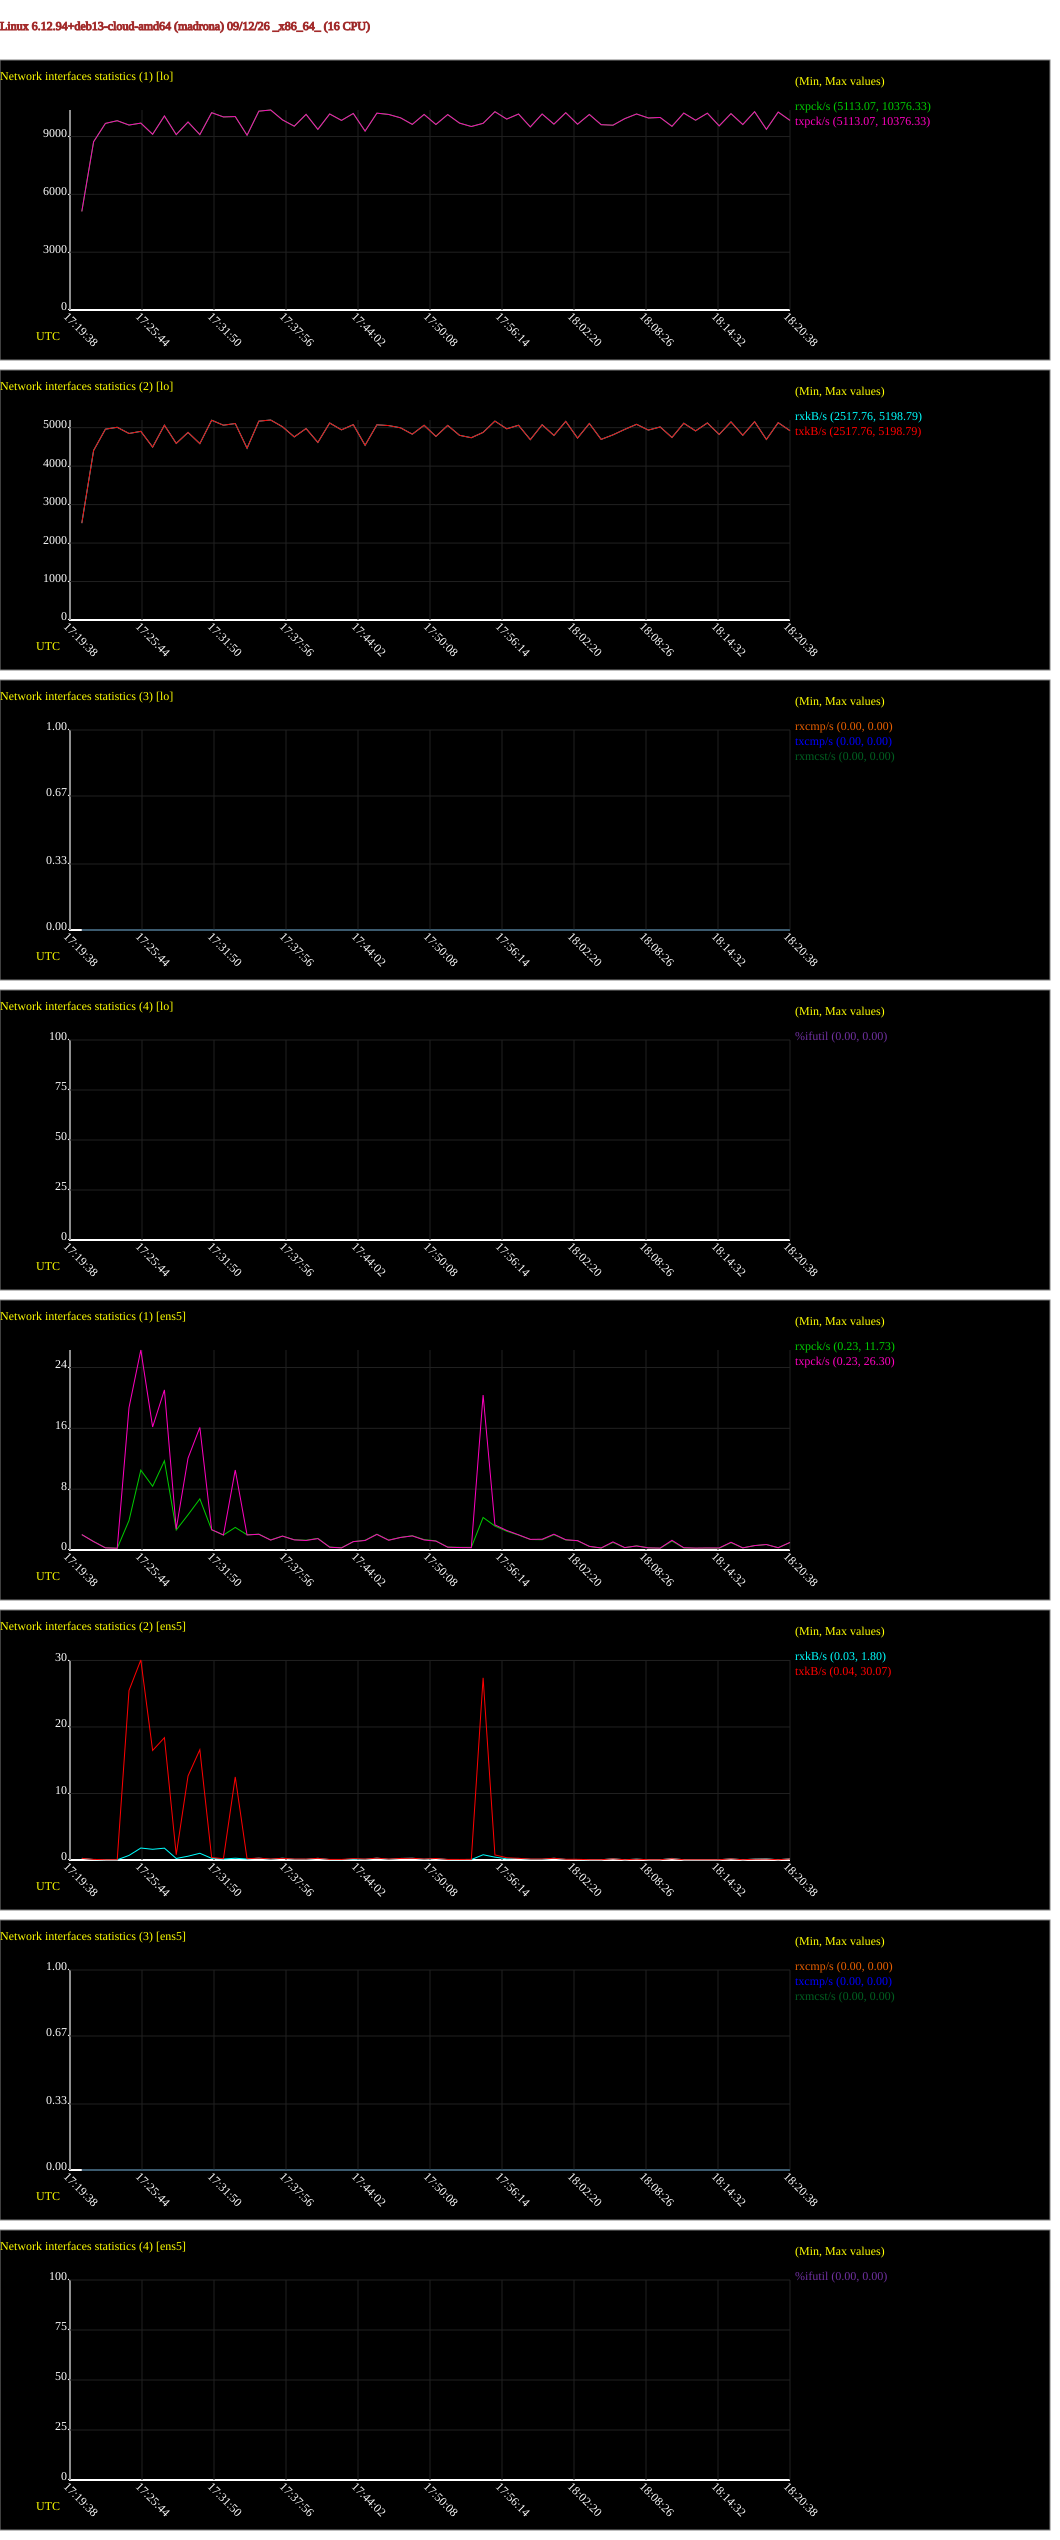

The data file committed next to this chart (first rows):
# hostname; interval; timestamp; IFACE; rxpck/s; txpck/s; rxkB/s; txkB/s; rxcmp/s; txcmp/s; rxmcst/s; %ifutil
madrona; 60; 1789233638; lo; 5113; 5113; 2518; 2518; 0.00; 0.00; 0.00; 0.00
madrona; 60; 1789233638; ens5; 2.02; 2.03; 0.25; 0.24; 0.00; 0.00; 0.00; 0.00
madrona; 60; 1789233698; lo; 8730; 8730; 4406; 4406; 0.00; 0.00; 0.00; 0.00
madrona; 60; 1789233698; ens5; 1.12; 1.10; 0.07; 0.09; 0.00; 0.00; 0.00; 0.00
madrona; 60; 1789233758; lo; 9681; 9681; 4960; 4960; 0.00; 0.00; 0.00; 0.00
madrona; 60; 1789233758; ens5; 0.30; 0.28; 0.03; 0.04; 0.00; 0.00; 0.00; 0.00
madrona; 60; 1789233818; lo; 9821; 9821; 5010; 5010; 0.00; 0.00; 0.00; 0.00
madrona; 60; 1789233818; ens5; 0.23; 0.23; 0.03; 0.04; 0.00; 0.00; 0.00; 0.00
madrona; 60; 1789233878; lo; 9595; 9595; 4848; 4848; 0.00; 0.00; 0.00; 0.00
madrona; 60; 1789233878; ens5; 3.88; 18.73; 0.69; 25.49; 0.00; 0.00; 0.00; 0.00
madrona; 60; 1789233938; lo; 9696; 9696; 4904; 4904; 0.00; 0.00; 0.00; 0.00
madrona; 60; 1789233938; ens5; 10.50; 26.30; 1.80; 30.07; 0.00; 0.00; 0.00; 0.00
madrona; 60; 1789233998; lo; 9116; 9116; 4495; 4495; 0.00; 0.00; 0.00; 0.00
madrona; 60; 1789233998; ens5; 8.38; 16.18; 1.61; 16.47; 0.00; 0.00; 0.00; 0.00
madrona; 60; 1789234058; lo; 10067; 10067; 5064; 5064; 0.00; 0.00; 0.00; 0.00
madrona; 60; 1789234058; ens5; 11.73; 21.05; 1.78; 18.39; 0.00; 0.00; 0.00; 0.00
madrona; 60; 1789234118; lo; 9100; 9100; 4590; 4590; 0.00; 0.00; 0.00; 0.00
madrona; 60; 1789234118; ens5; 2.63; 2.78; 0.23; 0.79; 0.00; 0.00; 0.00; 0.00
madrona; 60; 1789234178; lo; 9753; 9753; 4876; 4876; 0.00; 0.00; 0.00; 0.00
madrona; 60; 1789234178; ens5; 4.63; 12.08; 0.57; 12.64; 0.00; 0.00; 0.00; 0.00
madrona; 60; 1789234238; lo; 9099; 9099; 4585; 4585; 0.00; 0.00; 0.00; 0.00
madrona; 60; 1789234238; ens5; 6.72; 16.12; 1.01; 16.58; 0.00; 0.00; 0.00; 0.00
madrona; 60; 1789234298; lo; 10237; 10237; 5192; 5192; 0.00; 0.00; 0.00; 0.00
madrona; 60; 1789234298; ens5; 2.65; 2.68; 0.25; 0.38; 0.00; 0.00; 0.00; 0.00
madrona; 60; 1789234358; lo; 10016; 10016; 5064; 5064; 0.00; 0.00; 0.00; 0.00
madrona; 60; 1789234358; ens5; 1.97; 1.97; 0.14; 0.19; 0.00; 0.00; 0.00; 0.00
madrona; 60; 1789234418; lo; 10036; 10036; 5107; 5107; 0.00; 0.00; 0.00; 0.00
madrona; 60; 1789234418; ens5; 2.97; 10.52; 0.27; 12.49; 0.00; 0.00; 0.00; 0.00
madrona; 60; 1789234478; lo; 9068; 9068; 4465; 4465; 0.00; 0.00; 0.00; 0.00
madrona; 60; 1789234478; ens5; 2.00; 1.98; 0.14; 0.19; 0.00; 0.00; 0.00; 0.00
madrona; 60; 1789234538; lo; 10316; 10316; 5169; 5169; 0.00; 0.00; 0.00; 0.00
madrona; 60; 1789234538; ens5; 2.08; 2.07; 0.28; 0.28; 0.00; 0.00; 0.00; 0.00
madrona; 60; 1789234598; lo; 10376; 10376; 5199; 5199; 0.00; 0.00; 0.00; 0.00
madrona; 60; 1789234598; ens5; 1.32; 1.30; 0.10; 0.15; 0.00; 0.00; 0.00; 0.00
madrona; 60; 1789234658; lo; 9864; 9864; 5024; 5024; 0.00; 0.00; 0.00; 0.00
madrona; 60; 1789234658; ens5; 1.83; 1.83; 0.27; 0.25; 0.00; 0.00; 0.00; 0.00
madrona; 60; 1789234718; lo; 9537; 9537; 4760; 4760; 0.00; 0.00; 0.00; 0.00
madrona; 60; 1789234718; ens5; 1.35; 1.33; 0.11; 0.15; 0.00; 0.00; 0.00; 0.00
madrona; 60; 1789234778; lo; 10150; 10150; 4977; 4977; 0.00; 0.00; 0.00; 0.00
madrona; 60; 1789234778; ens5; 1.28; 1.25; 0.10; 0.14; 0.00; 0.00; 0.00; 0.00
madrona; 60; 1789234838; lo; 9371; 9371; 4616; 4616; 0.00; 0.00; 0.00; 0.00
madrona; 60; 1789234838; ens5; 1.53; 1.50; 0.25; 0.25; 0.00; 0.00; 0.00; 0.00
madrona; 60; 1789234898; lo; 10171; 10171; 5121; 5121; 0.00; 0.00; 0.00; 0.00
madrona; 60; 1789234898; ens5; 0.38; 0.37; 0.06; 0.09; 0.00; 0.00; 0.00; 0.00
madrona; 60; 1789234958; lo; 9837; 9837; 4943; 4943; 0.00; 0.00; 0.00; 0.00
madrona; 60; 1789234958; ens5; 0.30; 0.27; 0.05; 0.08; 0.00; 0.00; 0.00; 0.00
madrona; 60; 1789235018; lo; 10197; 10197; 5078; 5078; 0.00; 0.00; 0.00; 0.00
madrona; 60; 1789235018; ens5; 1.10; 1.10; 0.13; 0.21; 0.00; 0.00; 0.00; 0.00
madrona; 60; 1789235078; lo; 9282; 9282; 4542; 4542; 0.00; 0.00; 0.00; 0.00
madrona; 60; 1789235078; ens5; 1.28; 1.25; 0.10; 0.14; 0.00; 0.00; 0.00; 0.00
madrona; 60; 1789235138; lo; 10212; 10212; 5074; 5074; 0.00; 0.00; 0.00; 0.00
madrona; 60; 1789235138; ens5; 2.08; 2.05; 0.28; 0.28; 0.00; 0.00; 0.00; 0.00
madrona; 60; 1789235198; lo; 10145; 10145; 5054; 5054; 0.00; 0.00; 0.00; 0.00
madrona; 60; 1789235198; ens5; 1.30; 1.28; 0.10; 0.14; 0.00; 0.00; 0.00; 0.00
madrona; 60; 1789235258; lo; 9971; 9971; 4996; 4996; 0.00; 0.00; 0.00; 0.00
madrona; 60; 1789235258; ens5; 1.65; 1.65; 0.23; 0.23; 0.00; 0.00; 0.00; 0.00
madrona; 60; 1789235318; lo; 9630; 9630; 4830; 4830; 0.00; 0.00; 0.00; 0.00
madrona; 60; 1789235318; ens5; 1.88; 1.85; 0.27; 0.26; 0.00; 0.00; 0.00; 0.00
madrona; 60; 1789235378; lo; 10146; 10146; 5062; 5062; 0.00; 0.00; 0.00; 0.00
madrona; 60; 1789235378; ens5; 1.37; 1.32; 0.11; 0.15; 0.00; 0.00; 0.00; 0.00
... 62 more rows
